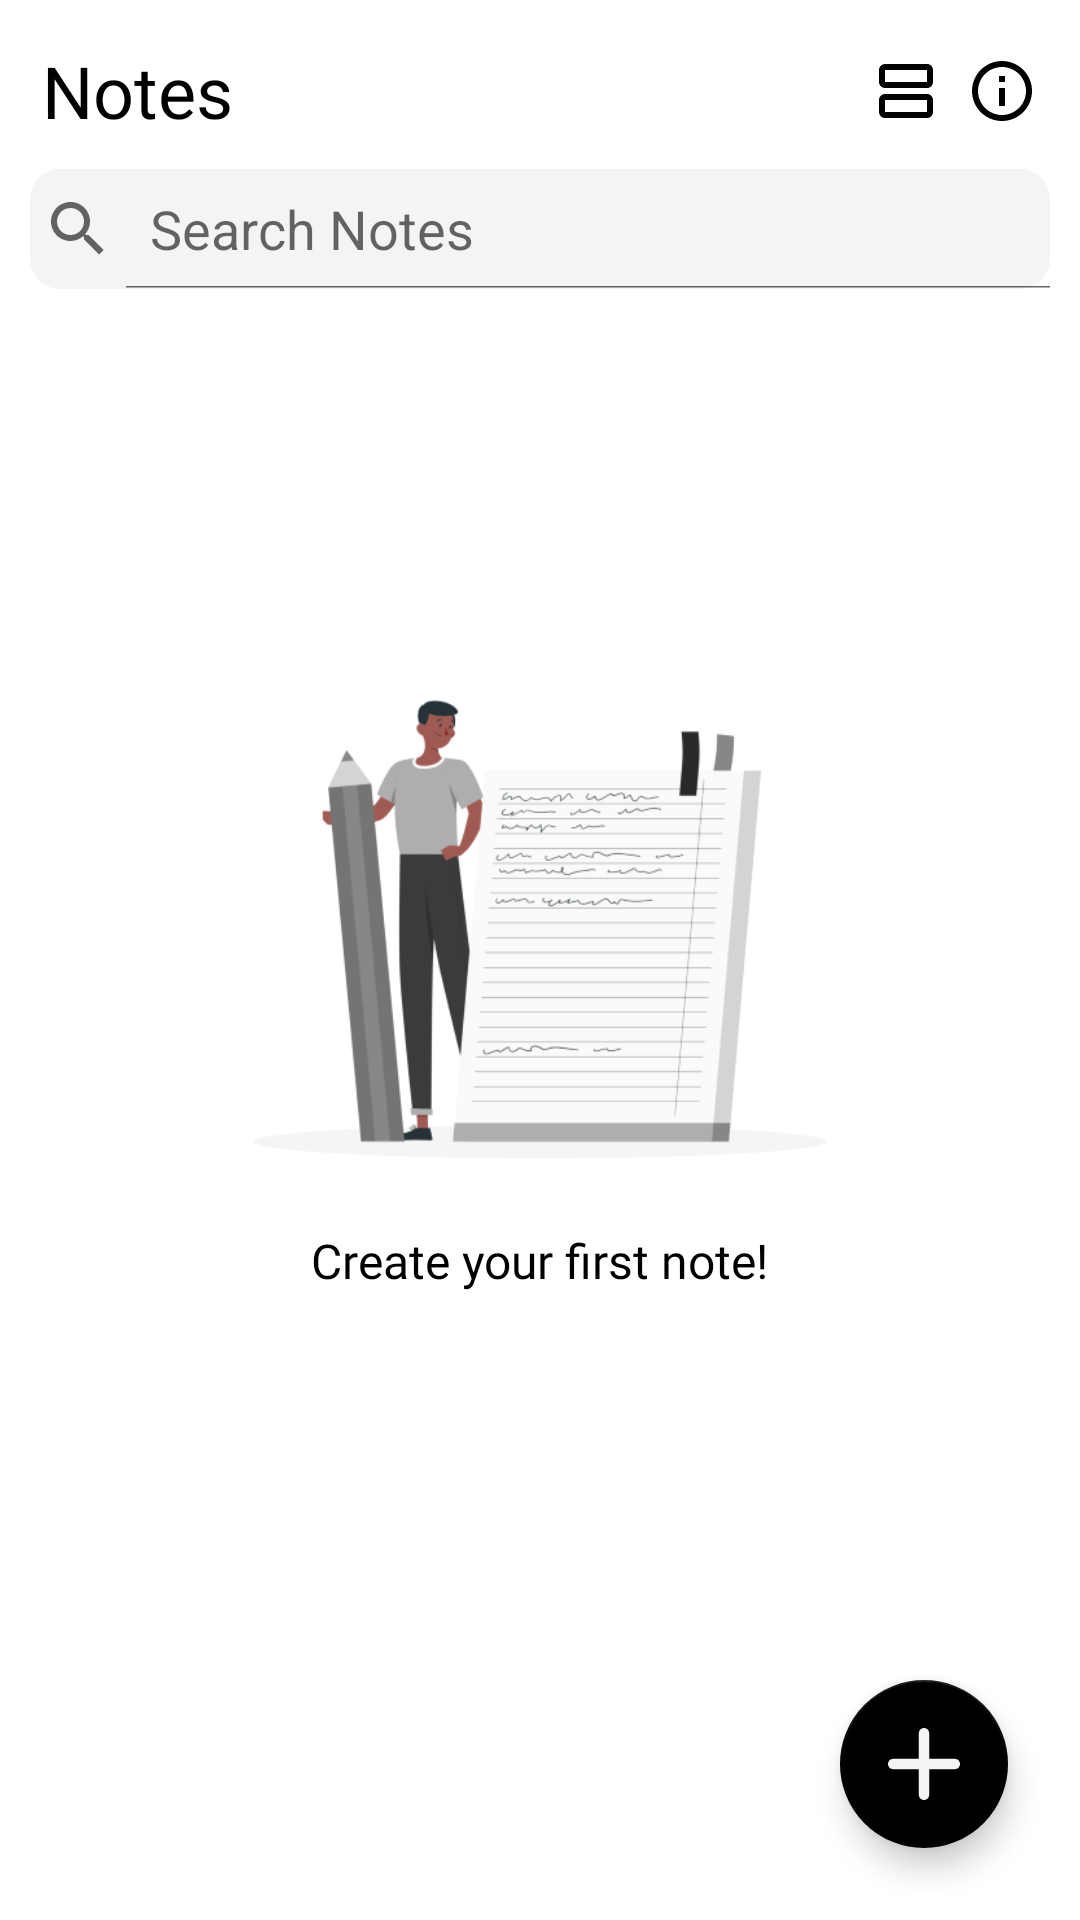

Write the Android layout XML for this screen, with the resource values it uses.
<!-- AndroidManifest.xml: application theme Theme.Notes -->
<!-- res/layout/fragment_list_note.xml -->
<?xml version="1.0" encoding="utf-8"?>
<androidx.constraintlayout.widget.ConstraintLayout xmlns:android="http://schemas.android.com/apk/res/android"
    xmlns:app="http://schemas.android.com/apk/res-auto"
    xmlns:tools="http://schemas.android.com/tools"
    android:layout_width="match_parent"
    android:layout_height="match_parent"
    android:background="?colorPrimary"
    tools:context=".ui.home.ListNoteFragment">

    <TextView
        android:id="@+id/appName"
        android:layout_width="wrap_content"
        android:layout_height="wrap_content"
        android:layout_margin="14dp"
        android:fontFamily="@font/nunito_semibold"
        android:text="@string/app_name"
        android:textColor="?colorSecondary"
        android:textSize="24sp"
        app:layout_constraintStart_toStartOf="parent"
        app:layout_constraintTop_toTopOf="parent"
        app:layout_constraintBottom_toTopOf="@id/search_view" />

    <SearchView
        android:id="@+id/search_view"
        android:layout_width="0dp"
        android:layout_height="40dp"
        android:layout_margin="10dp"
        android:background="@drawable/background"
        android:iconifiedByDefault="false"
        android:queryHint="Search Notes"
        android:theme="@style/SearchViewStyle"
        app:layout_constraintEnd_toEndOf="parent"
        app:layout_constraintStart_toStartOf="parent"
        app:layout_constraintTop_toBottomOf="@id/appName" />

    <ImageButton
        android:id="@+id/layoutButton"
        android:layout_width="wrap_content"
        android:layout_height="wrap_content"
        android:layout_margin="8dp"
        android:background="@null"
        app:layout_constraintBottom_toBottomOf="@id/infoButton"
        app:layout_constraintEnd_toStartOf="@id/infoButton"
        app:layout_constraintTop_toTopOf="@id/infoButton"
        app:srcCompat="@drawable/ic_list"
        android:contentDescription="@null" />

    <ImageButton
        android:id="@+id/infoButton"
        android:layout_width="wrap_content"
        android:layout_height="wrap_content"
        android:layout_margin="14dp"
        android:background="@null"
        app:layout_constraintBottom_toBottomOf="@+id/appName"
        app:layout_constraintEnd_toEndOf="parent"
        app:layout_constraintTop_toTopOf="@+id/appName"
        app:srcCompat="@drawable/info_icon"
        android:contentDescription="@null" />


    <androidx.recyclerview.widget.RecyclerView
        android:id="@+id/recycler_view"
        android:layout_width="match_parent"
        android:layout_height="0dp"
        android:layout_marginTop="8dp"
        android:scrollbarStyle="insideInset"
        android:scrollbars="vertical"
        android:background="?colorPrimary"
        app:layout_constraintBottom_toBottomOf="parent"
        app:layout_constraintEnd_toEndOf="parent"
        app:layout_constraintStart_toStartOf="parent"
        app:layout_constraintTop_toBottomOf="@id/search_view"
        tools:listitem="@layout/item_note" />

    <com.google.android.material.floatingactionbutton.FloatingActionButton
        android:id="@+id/fab"
        android:layout_width="wrap_content"
        android:layout_height="wrap_content"
        android:layout_marginEnd="24dp"
        android:layout_marginBottom="24dp"
        android:clickable="true"
        android:focusable="true"
        app:layout_constraintBottom_toBottomOf="parent"
        app:layout_constraintEnd_toEndOf="parent"
        app:srcCompat="@drawable/add_icon"
        android:contentDescription="@string/create_your_first_note" />


    <androidx.constraintlayout.widget.ConstraintLayout
        android:id="@+id/emptyView"
        android:layout_width="wrap_content"
        android:layout_height="wrap_content"
        app:layout_constraintBottom_toBottomOf="parent"
        app:layout_constraintEnd_toEndOf="parent"
        app:layout_constraintStart_toStartOf="parent"
        app:layout_constraintTop_toTopOf="parent">

        <ImageView
            android:id="@+id/imageView2"
            android:layout_width="200dp"
            android:layout_height="200dp"
            android:scaleType="centerInside"
            app:layout_constraintEnd_toEndOf="parent"
            app:layout_constraintStart_toStartOf="parent"
            app:layout_constraintTop_toTopOf="parent"
            app:srcCompat="@drawable/image"
            android:contentDescription="@null" />

        <TextView
            android:layout_width="match_parent"
            android:layout_height="wrap_content"
            android:fontFamily="@font/nunito_sans"
            android:text="@string/create_your_first_note"
            android:textSize="16sp"
            android:textColor="?colorSecondary"
            app:layout_constraintEnd_toEndOf="parent"
            app:layout_constraintStart_toStartOf="parent"
            app:layout_constraintTop_toBottomOf="@id/imageView2" />

    </androidx.constraintlayout.widget.ConstraintLayout>

</androidx.constraintlayout.widget.ConstraintLayout>
<!-- res/layout/item_note.xml (included above) -->
<?xml version="1.0" encoding="utf-8"?>
<com.google.android.material.card.MaterialCardView xmlns:android="http://schemas.android.com/apk/res/android"
    xmlns:app="http://schemas.android.com/apk/res-auto"
    xmlns:tools="http://schemas.android.com/tools"
    android:id="@+id/parent"
    android:layout_width="match_parent"
    android:layout_height="wrap_content"
    android:layout_margin="6dp"
    app:cardBackgroundColor="@color/white"
    app:cardCornerRadius="6dp"
    app:cardElevation="8dp"
    app:contentPadding="8dp">

    <androidx.constraintlayout.widget.ConstraintLayout
        android:layout_width="match_parent"
        android:layout_height="wrap_content">

        <TextView
            android:id="@+id/textTitle"
            android:layout_width="0dp"
            android:layout_height="wrap_content"
            android:layout_marginEnd="8dp"
            android:ellipsize="end"
            android:fontFamily="@font/nunito_semibold"
            android:maxLines="1"
            android:textAppearance="@style/TextAppearance.Material3.TitleMedium"
            android:textColor="?colorSecondary"
            android:textSize="18sp"
            app:layout_constraintBottom_toTopOf="@id/text_description"
            app:layout_constraintEnd_toEndOf="parent"
            app:layout_constraintStart_toStartOf="parent"
            app:layout_constraintTop_toTopOf="parent"
            tools:text="Title" />

        <TextView
            android:id="@+id/text_description"
            android:layout_width="0dp"
            android:layout_height="wrap_content"
            android:layout_marginTop="8dp"
            android:layout_marginEnd="8dp"
            android:ellipsize="end"
            android:fontFamily="@font/nunito_sans"
            android:text="@string/textview"
            android:textAppearance="@style/TextAppearance.Material3.BodyMedium"
            android:textColor="?colorSecondary"
            android:textSize="16sp"
            app:layout_constraintBottom_toBottomOf="parent"
            app:layout_constraintEnd_toStartOf="@id/dateText"
            app:layout_constraintStart_toStartOf="@id/textTitle"
            app:layout_constraintTop_toBottomOf="@id/textTitle"
            tools:text="Description" />

        <TextView
            android:id="@+id/dateText"
            android:layout_width="0dp"
            android:layout_height="wrap_content"
            android:layout_marginTop="11dp"
            android:fontFamily="@font/nunito_sans"
            android:textAppearance="@style/TextAppearance.Material3.BodyMedium"
            android:textColor="?colorSecondary"
            android:textSize="12sp"
            app:layout_constraintBottom_toBottomOf="parent"
            app:layout_constraintEnd_toEndOf="parent"
            app:layout_constraintTop_toBottomOf="@id/textTitle"
            tools:text="Date" />

    </androidx.constraintlayout.widget.ConstraintLayout>
</com.google.android.material.card.MaterialCardView>
<!-- resources referenced by this layout -->
<resources>
  <color name="white">#FFFFFFFF</color>
  <!-- drawable add_icon (drawable) -->
  <vector xmlns:android="http://schemas.android.com/apk/res/android"
      android:width="28dp"
      android:height="28dp"
      android:viewportWidth="28"
      android:viewportHeight="28">
    <path
        android:pathData="M26,16H16V26C16,27.1 15.1,28 14,28C12.9,28 12,27.1 12,26V16H2C0.9,16 0,15.1 0,14C0,12.9 0.9,12 2,12H12V2C12,0.9 12.9,0 14,0C15.1,0 16,0.9 16,2V12H26C27.1,12 28,12.9 28,14C28,15.1 27.1,16 26,16Z"
        android:fillColor="?attr/colorSecondary"/>
  </vector>
  <!-- drawable background (drawable) -->
  <?xml version="1.0" encoding="utf-8"?>
  <shape xmlns:android="http://schemas.android.com/apk/res/android"
      android:shape="rectangle">
      <solid android:color="?colorOnSecondary"/>
      <size android:height="6dp" android:width="6dp"/>
      <corners android:radius="10dp"/>
  </shape>
  <!-- drawable ic_list (drawable) -->
  <vector xmlns:android="http://schemas.android.com/apk/res/android"
      android:width="24dp"
      android:height="24dp"
      android:tint="?colorSecondary"
      android:viewportWidth="24"
      android:viewportHeight="24">
      <path
          android:fillColor="?colorSecondary"
          android:pathData="M19,13H5c-1.1,0 -2,0.9 -2,2v4c0,1.1 0.9,2 2,2h14c1.1,0 2,-0.9 2,-2v-4C21,13.9 20.1,13 19,13zM19,19H5v-4h14V19z" />
      <path
          android:fillColor="?colorSecondary"
          android:pathData="M19,3H5C3.9,3 3,3.9 3,5v4c0,1.1 0.9,2 2,2h14c1.1,0 2,-0.9 2,-2V5C21,3.9 20.1,3 19,3zM19,9H5V5h14V9z" />
  </vector>
  <!-- drawable image: png bitmap (drawable, 42384 bytes) -->
  <!-- drawable info_icon (drawable) -->
  <vector xmlns:android="http://schemas.android.com/apk/res/android"
      android:width="24dp"
      android:height="24dp"
      android:viewportWidth="24"
      android:viewportHeight="24">
    <group>
      <clip-path
          android:pathData="M0,0h24v24h-24z"/>
      <path
          android:pathData="M11,7H13V9H11V7ZM11,11H13V17H11V11ZM12,2C6.48,2 2,6.48 2,12C2,17.52 6.48,22 12,22C17.52,22 22,17.52 22,12C22,6.48 17.52,2 12,2ZM12,20C7.59,20 4,16.41 4,12C4,7.59 7.59,4 12,4C16.41,4 20,7.59 20,12C20,16.41 16.41,20 12,20Z"
          android:fillColor="?attr/colorSecondary"/>
    </group>
  </vector>
  <string name="app_name">Notes</string>
  <string name="create_your_first_note">Create your first note!</string>
  <string name="textview">Description</string>
  <style name="SearchViewStyle">
          <item name="android:hint">Search Notes</item>
          <item name="android:layout_margin">0dp</item>
          <item name="android:padding">0dp</item>
      </style>
  <style name="Theme.Notes" parent="Theme.MaterialComponents.DayNight.NoActionBar">
          
          <item name="colorPrimary">@color/white</item>
          <item name="colorPrimaryVariant">@color/black_500</item>
          <item name="colorOnPrimary">@color/white</item>
          
          <item name="colorSecondary">@color/black</item>
          <item name="colorSecondaryVariant">@color/teal_700</item>
          <item name="colorOnSecondary">@color/grey</item>
          
          <item name="android:statusBarColor">?attr/colorPrimaryVariant</item>
          
          <item name="android:windowBackground">@drawable/splash_screen</item>
      </style>
  <color name="black_500">#252525</color>
  <color name="black">#FF000000</color>
  <color name="teal_700">#FF018786</color>
  <color name="grey">#F4F4F4</color>
  <!-- drawable splash_screen (drawable) -->
  <?xml version="1.0" encoding="utf-8"?>
  <layer-list xmlns:android="http://schemas.android.com/apk/res/android"
      xmlns:tools="http://schemas.android.com/tools"
      xmlns:app="http://schemas.android.com/apk/res-auto"
      android:opacity="opaque">
      <item android:drawable="?colorPrimary"/>
      <item android:drawable="@drawable/note_icon" android:gravity="center" />
  
  </layer-list>
  <!-- drawable note_icon: vector/xml drawable (drawable, 2665 chars, omitted) -->
</resources>
